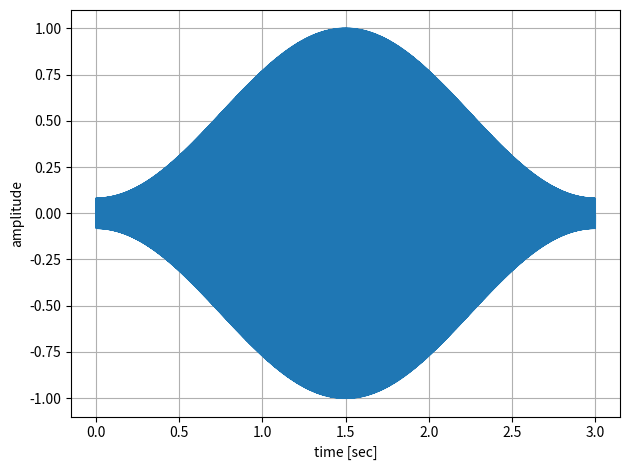

Python code for this plot:
import numpy as np
import matplotlib.pyplot as plt


# 関数
def ham_wnd(N):
    """ハミング窓を生成する

    Args:
        N (int): 窓の長さ

    Returns:
        w (ndarray): ハミング窓（float型1次元配列）

    """
    n = np.arange(N)
    w = 0.54 - 0.46 * np.cos(2 * np.pi * n / (N - 1))

    return w


def circul_conv(x, h):
    """x[n]とh[n]の巡回たたみこみを計算する

    Args:
        x (ndarray): 信号（1次元配列）
        h (ndarray): インパルス応答（1次元配列）

    Returns:
        y (ndarray): 畳み込み結果（1次元配列）

    """
    x_size = len(x)
    h_size = len(h)

    fft_size = max(x_size, h_size)

    X = np.fft.fft(np.block([x, np.zeros(fft_size - h_size)]))
    H = np.fft.fft(np.block([h, np.zeros(fft_size - x_size)]))
    y = np.fft.ifft(X * H) / fft_size

    return y


fs = 16000
f = 440
r = 1
time = 3

t = np.arange(0, fs * time) / fs
sig = r * np.sin(f * 2 * np.pi * t)
fft_sig = np.fft.fft(sig)

wnd = ham_wnd(len(sig))
fft_wnd = np.fft.fft(wnd)

wnd_sig = np.fft.ifft(circul_conv(fft_sig, fft_wnd))


# プロット
plt.plot(t, wnd_sig)
plt.xlabel("time [sec]")
plt.ylabel("amplitude")
plt.grid()
plt.tight_layout()

plt.show()
